Labelled photos from "dataset", an image-classification folder in harsh9109/Semiconductor-Defect-Classification. The possible labels are: CMP scratch, LER, bridge defect, clean no defect, cracks, open circuit defect, vias.

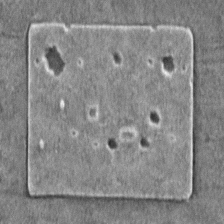
Label: CMP scratch

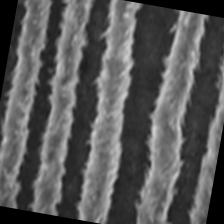
Label: LER

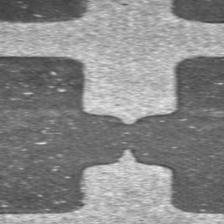
Label: open circuit defect

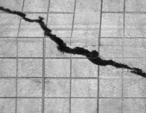
Label: cracks

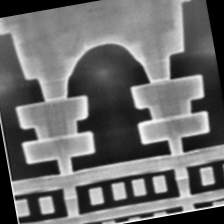
Label: vias

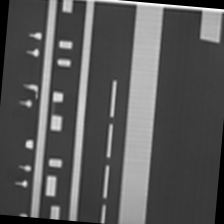
Label: clean no defect
